Run: headless pygame with SDL's dummy video driver; simulated clock (each Clock.tick advances the game by its frame time, no real sleeping); random seed 0; keys injected as events and as key.get_pressed() state; mouse plan: one left click at the window centre at the start of phase 2, then a move to the lower-right quarter at the start of phase 3.
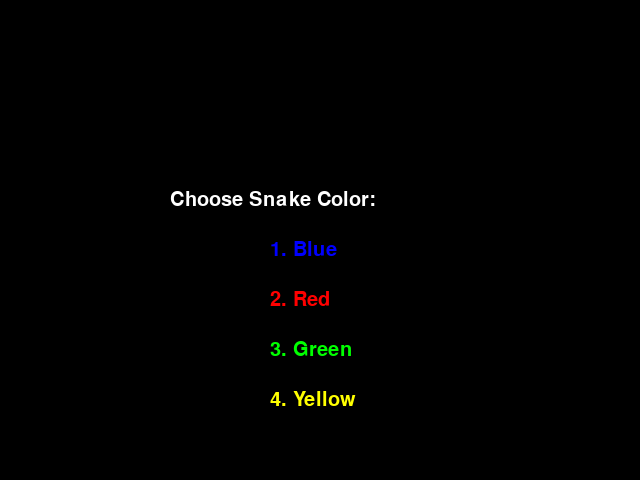
Frame 1 of 4 · flips 1–60 · no input
Frame 2 of 4 · flips 61–180 · clicked the window centre · tapped SPACE, RETURN · held RIGHT (→), D · screen unchanged from frame 1, image omitted
Frame 3 of 4 · flips 181–300 · moved the mouse to the lower-right quarter · held DOWN (↓), S · screen unchanged from frame 2, image omitted
Frame 4 of 4 · flips 301–420 · held LEFT (←), A, UP (↑), W · screen unchanged from frame 3, image omitted

The pygame program that drew these frames:

import pygame
from pygame.locals import *
import sys
import random
import time


# Initialize Pygame
pygame.init()

# Set up the window
window_width = 800
window_height = 600
window = pygame.display.set_mode((window_width, window_height))
pygame.display.set_caption('Snake Game')

# Set up the colors
black = (0, 0, 0)
white = (255, 255, 255)

# Set up the font
font = pygame.font.Font(None, 32)

# Function to display the main screen
def main_screen():
    username = ''
    class_name = ''
    username_input_active = False
    class_input_active = False

    cursor_blink_timer = 0
    cursor_visible = True

    while True:
        for event in pygame.event.get():
            if event.type == QUIT:
                pygame.quit()
                sys.exit()
            elif event.type == KEYDOWN:
                if event.key == K_BACKSPACE:
                    if username_input_active and len(username) > 0:
                        username = username[:-1]
                    elif class_input_active and len(class_name) > 0:
                        class_name = class_name[:-1]
                elif event.key == K_TAB:
                    if username_input_active and len(username) > 0:
                        username += '\t'
                    elif class_input_active and len(class_name) > 0:
                        class_name += '\t'
                elif event.key == K_RETURN:
                    if len(username) > 0:
                        return username, class_name
                else:
                    if username_input_active:
                        username += event.unicode
                    elif class_input_active:
                        class_name += event.unicode
            elif event.type == MOUSEBUTTONDOWN:
                if event.button == 1:
                    username_input_active = pygame.Rect(window_width // 2 + 5, window_height // 2 - 95, 200, 30).collidepoint(event.pos)
                    class_input_active = pygame.Rect(window_width // 2 + 5, window_height // 2 + 5, 200, 30).collidepoint(event.pos)
                    start_button = pygame.Rect(window_width // 2 - 75, window_height // 2 + 150, 150, 50)
                    if start_button.collidepoint(event.pos):
                        start_game()
                else:
                    username_input_active = False
                    class_input_active = False

        draw_main_screen(username, class_name, username_input_active, class_input_active, cursor_visible)

        # Toggle cursor visibility every 0.5 seconds
        cursor_blink_timer += 1
        if cursor_blink_timer >= 700:
            cursor_visible = not cursor_visible
            cursor_blink_timer = 0

# Function to draw the main screen
def draw_main_screen(username, class_name, username_input_active, class_input_active, cursor_visible):
    window.fill(black)

    # Render the text
    username_text = font.render('Username:', True, white)
    class_text = font.render('Class:', True, white)
    username_input = font.render(username, True, white)
    class_input = font.render(class_name, True, white)
    prompt_text = font.render('Press Enter to Start', True, white)

    # Display the text on the screen
    window.blit(username_text, (window_width // 2 - 100, window_height // 2 - 100))
    window.blit(class_text, (window_width // 2 - 100, window_height // 2))
    pygame.draw.rect(window, white, (window_width // 2 + 100, window_height // 2 - 100, 200, 30), 2)
    pygame.draw.rect(window, white, (window_width // 2 + 100, window_height // 2 + 5, 200, 30), 2)
    window.blit(username_input, (window_width // 2 + 105, window_height // 2 - 95))
    window.blit(class_input, (window_width // 2 + 105, window_height // 2 + 5))
    window.blit(prompt_text, (window_width // 2 - 150, window_height // 2 + 100))

    # Draw the cursor in the active input box
    if username_input_active and cursor_visible:
        cursor_pos_x = window_width // 2 + 105 + username_input.get_width()
        pygame.draw.line(window, white, (cursor_pos_x, window_height // 2 - 95), (cursor_pos_x, window_height // 2 - 75), 2)
    elif class_input_active and cursor_visible:
        cursor_pos_x = window_width // 2 + 105 + class_input.get_width()
        pygame.draw.line(window, white, (cursor_pos_x, window_height // 2 + 5), (cursor_pos_x, window_height // 2 + 30), 2)

    # Draw the start game button
    start_button = pygame.Rect(window_width // 2 - 75, window_height // 2 + 150, 150, 50)
    pygame.draw.rect(window, white, start_button)
    start_text = font.render('Start Game', True, black)
    window.blit(start_text, (window_width // 2 - 60, window_height // 2 + 165))

    pygame.display.update()

# Function to start the game
def start_game():
    game_loop()


# Set the width and height of the game window
width, height = 640, 480
window = pygame.display.set_mode((width, height))

# Set the colors
black = pygame.Color(0, 0, 0)
white = pygame.Color(255, 255, 255)
red = pygame.Color(255, 0, 0)
blue = pygame.Color(0, 0, 255)
green = pygame.Color(0, 255, 0)
yellow = pygame.Color(255, 255, 0)
orange = pygame.Color(255, 165, 0)
head = pygame.Color(152, 238, 204)  # color for snake head

# Set the initial position of the snake
snake_pos = [100, 50]
snake_body = [[100, 50], [90, 50], [80, 50]]

# Set the initial position of the food
food_pos = [random.randrange(1, width // 10) * 10, random.randrange(1, height // 10) * 10]
food_spawn = True

# Set the initial direction of the snake
direction = 'RIGHT'
change_to = direction

# Set the game clock
clock = pygame.time.Clock()

# Set the initial score
score = 0

# Initialize the slow food position variables
slow_food_pos = [-10, -10]  # Initialize outside the visible area
fast_food_pos = [-10, -10]  # Initialize outside the visible area
bound_food_pos = [-10, -10]  # Initialize outside the visible area
slow_food_spawn = False
fast_food_spawn = False
bound_food_spawn = False
isFast = False
speed_spawn_timer = 60.0  # Time in seconds for slow food to spawn
bound_spawn_timer = 90.0  # Time in seconds for bound food to spawn
last_slow_food_spawn = time.time()
last_fast_food_spawn = time.time()
last_bound_food_spawn = time.time()
slow_timer = time.time()
fast_timer = time.time()
bound_timer = time.time()
game_start = time.time()

# Game over function
def game_over():
    font = pygame.font.SysFont('Arial', 30)
    text = font.render('Game Over!', True, red)
    game_over_rect = text.get_rect()
    game_over_rect.midtop = (width // 2, height // 4)
    window.blit(text, game_over_rect)
    pygame.display.flip()
    pygame.time.wait(2000)
    pygame.quit()
    quit()

# User screen for choosing snake color
def choose_color():
    chosen = False
    color = blue  # Default color

    color_palette = [blue, red, green, yellow]  # Add more color options here

    while not chosen:
        for event in pygame.event.get():
            if event.type == pygame.QUIT:
                pygame.quit()
                quit()
            elif event.type == pygame.KEYDOWN:
                if event.key == pygame.K_1:
                    color = color_palette[0]
                    chosen = True
                elif event.key == pygame.K_2:
                    color = color_palette[1]
                    chosen = True
                elif event.key == pygame.K_3:
                    color = color_palette[2]
                    chosen = True
                elif event.key == pygame.K_4:
                    color = color_palette[3]
                    chosen = True

        # Background
        window.fill(black)

        # Render text
        font = pygame.font.SysFont('Arial', 30)
        text = font.render('Choose Snake Color:', True, white)
        window.blit(text, (width // 2 - 150, height // 2 - 50))

        text = font.render('1. Blue', True, color_palette[0])
        window.blit(text, (width // 2 - 50, height // 2))

        text = font.render('2. Red', True, color_palette[1])
        window.blit(text, (width // 2 - 50, height // 2 + 50))

        text = font.render('3. Green', True, color_palette[2])
        window.blit(text, (width // 2 - 50, height // 2 + 100))

        text = font.render('4. Yellow', True, color_palette[3])
        window.blit(text, (width // 2 - 50, height // 2 + 150))

        pygame.display.update()

    return color

# Get the chosen snake color

def game_loop():
    snake_color = choose_color()
    # Set the width and height of the game window
    width, height = 640, 480
    window = pygame.display.set_mode((width, height))

    # Set the colors
    black = pygame.Color(0, 0, 0)
    white = pygame.Color(255, 255, 255)
    red = pygame.Color(255, 0, 0)
    blue = pygame.Color(0, 0, 255)
    green = pygame.Color(0, 255, 0)
    yellow = pygame.Color(255, 255, 0)
    orange = pygame.Color(255, 165, 0)
    head = pygame.Color(152, 238, 204)  # color for snake head

    # Set the initial position of the snake
    snake_pos = [100, 50]
    snake_body = [[100, 50], [90, 50], [80, 50]]

    # Set the initial position of the food
    food_pos = [random.randrange(1, width // 10) * 10, random.randrange(1, height // 10) * 10]
    food_spawn = True

    # Set the initial direction of the snake
    direction = 'RIGHT'
    change_to = direction

    # Set the game clock
    clock = pygame.time.Clock()

    # Set the initial score
    score = 0

    # Initialize the slow food position variables
    slow_food_pos = [-10, -10]  # Initialize outside the visible area
    fast_food_pos = [-10, -10]  # Initialize outside the visible area
    bound_food_pos = [-10, -10]  # Initialize outside the visible area
    slow_food_spawn = False
    fast_food_spawn = False
    bound_food_spawn = False
    isFast = False
    speed_spawn_timer = 60.0  # Time in seconds for slow food to spawn
    bound_spawn_timer = 90.0  # Time in seconds for bound food to spawn
    last_slow_food_spawn = time.time()
    last_fast_food_spawn = time.time()
    last_bound_food_spawn = time.time()
    slow_timer = time.time()
    fast_timer = time.time()
    bound_timer = time.time()
    game_start = time.time()












    score = 0
    # Main game loop
    while True:
        for event in pygame.event.get():
            if event.type == pygame.QUIT:
                pygame.quit()
                quit()
            elif event.type == pygame.KEYDOWN:
                if event.key == pygame.K_RIGHT or event.key == ord('d'):
                    change_to = 'RIGHT'
                if event.key == pygame.K_LEFT or event.key == ord('a'):
                    change_to = 'LEFT'
                if event.key == pygame.K_UP or event.key == ord('w'):
                    change_to = 'UP'
                if event.key == pygame.K_DOWN or event.key == ord('s'):
                    change_to = 'DOWN'

        # Validate the direction
        if change_to == 'RIGHT' and direction != 'LEFT':
            direction = 'RIGHT'
        if change_to == 'LEFT' and direction != 'RIGHT':
            direction = 'LEFT'
        if change_to == 'UP' and direction != 'DOWN':
            direction = 'UP'
        if change_to == 'DOWN' and direction != 'UP':
            direction = 'DOWN'

        # Update the snake position
        if direction == 'RIGHT':
            snake_pos[0] = (snake_pos[0] + 10) % width
        if direction == 'LEFT':
            snake_pos[0] = (snake_pos[0] - 10 + width) % width
        if direction == 'UP':
            snake_pos[1] = (snake_pos[1] - 10 + height) % height
        if direction == 'DOWN':
            snake_pos[1] = (snake_pos[1] + 10) % height

        # Snake body mechanism
        snake_body.insert(0, list(snake_pos))
        if snake_pos[0] == food_pos[0] and snake_pos[1] == food_pos[1]:
            score += 1
            food_spawn = False
        else:
            snake_body.pop()

        # Spawn food if not present
        if not food_spawn:
            food_pos = [random.randrange(1, width // 10) * 10, random.randrange(1, height // 10) * 10]
            food_spawn = True

        # Spawn slow food every minute
        current_time = time.time()
        if slow_food_spawn and current_time - last_slow_food_spawn > 3:
            if time.time() < bound_timer:
                slow_food_pos = [(random.randrange(2, (width // 10) - 10) * 10),
                                 (random.randrange(2, (height // 10) - 10) * 10)]
            else:
                slow_food_pos = [random.randrange(0, width // 10) * 10, random.randrange(0, height // 10) * 10]
            last_slow_food_spawn = current_time
            slow_food_spawn = True

        current_time = time.time()
        if not slow_food_spawn and current_time - last_slow_food_spawn > speed_spawn_timer:
            if time.time() < bound_timer:
                slow_food_pos = [(random.randrange(2, (width // 10) - 10) * 10), (random.randrange(2, (height // 10)-10) * 10)]
            else:
                slow_food_pos = [random.randrange(0, width // 10) * 10, random.randrange(0, height // 10) * 10]
            last_slow_food_spawn = current_time
            slow_food_spawn = True

        # Spawn fast food every minute

        current_time = time.time()
        if current_time - last_fast_food_spawn > speed_spawn_timer:
            if time.time() < bound_timer:
                fast_food_pos = [(random.randrange(2, (width // 10) - 10) * 10), (random.randrange(2, (height // 10)-10) * 10)]
            else:
                fast_food_pos = [random.randrange(0, width // 10) * 10, random.randrange(0, height // 10) * 10]
            last_fast_food_spawn = current_time
            fast_food_spawn = True

        # Spawn bound food every minute
        current_time = time.time()
        if current_time - last_bound_food_spawn > bound_spawn_timer:
            bound_food_pos = [(random.randrange(2, (width // 10) - 10) * 10), (random.randrange(2, (height // 10)-10) * 10)]
            last_bound_food_spawn = current_time
            bound_food_spawn = True

        # Background
        window.fill(black)

        # Draw the snake
        for i, pos in enumerate(snake_body):
            if i == 0:
                # Draw the head of the snake in brown color
                pygame.draw.rect(window, head, pygame.Rect(pos[0], pos[1], 10, 10))
            else:
                # Draw the rest of the body in the chosen color
                pygame.draw.rect(window, snake_color, pygame.Rect(pos[0], pos[1], 10, 10))

        # Draw the regular food
        pygame.draw.rect(window, white, pygame.Rect(food_pos[0], food_pos[1], 10, 10))

        # Draw the slow food if spawned
        if slow_food_spawn:
            pygame.draw.rect(window, green, pygame.Rect(slow_food_pos[0], slow_food_pos[1], 10, 10))

        if fast_food_spawn:
            pygame.draw.rect(window,orange, pygame.Rect(fast_food_pos[0], fast_food_pos[1], 10, 10))

        if bound_food_spawn:
            pygame.draw.rect(window, red, pygame.Rect(bound_food_pos[0], bound_food_pos[1], 10, 10))

        # Check if the snake eats the slow food
        if snake_pos[0] == slow_food_pos[0] and snake_pos[1] == slow_food_pos[1]:
            score += 3
            slow_food_spawn = False
            last_slow_food_spawn = time.time()
            slow_timer = time.time() + 30  # Slow timer for 30 seconds

        # Check if the snake eats the fast food
        if snake_pos[0] == fast_food_pos[0] and snake_pos[1] == fast_food_pos[1]:
            fast_food_spawn = False
            last_fast_food_spawn = time.time()
            fast_timer = time.time() + 30  # fast timer for 30 seconds

        # Check if the snake eats the boundary food
        if snake_pos[0] == bound_food_pos[0] and snake_pos[1] == bound_food_pos[1]:
            bound_food_spawn = False
            last_bound_food_spawn = time.time()
            bound_timer = time.time() + 30  # fast timer for 30 seconds

        if time.time() < bound_timer and (snake_pos[0] == (width-10) or snake_pos[0] == 10 or snake_pos[1] == (height-10) or snake_pos[1] == 10):
            game_over()

        # Game Over conditions
        for block in snake_body[1:]:
            if snake_pos[0] == block[0] and snake_pos[1] == block[1]:
                game_over()

        # Score
        font = pygame.font.SysFont('Arial', 20)
        score_text = font.render(f'Score: {score}', True, white)
        window.blit(score_text, (10, 10))

        # Refresh the game screen
        pygame.display.update()

        if time.time() < bound_timer:
            margin_rect = pygame.Rect(0, 0, width, height)
            pygame.draw.rect(window, red, margin_rect, 10)
            pygame.display.flip()

        # Check if slow mode is active and update the clock tick rate
        if fast_timer < slow_timer:
            if time.time() < slow_timer:
                clock.tick(12)  # Slow mode tick rate of 10
            else:
                clock.tick(18)  # Regular tick rate
        else:
            if time.time() < fast_timer:
                clock.tick(40)
            else:
                clock.tick(clock.tick(18))  # Regular tick rate

game_loop()
